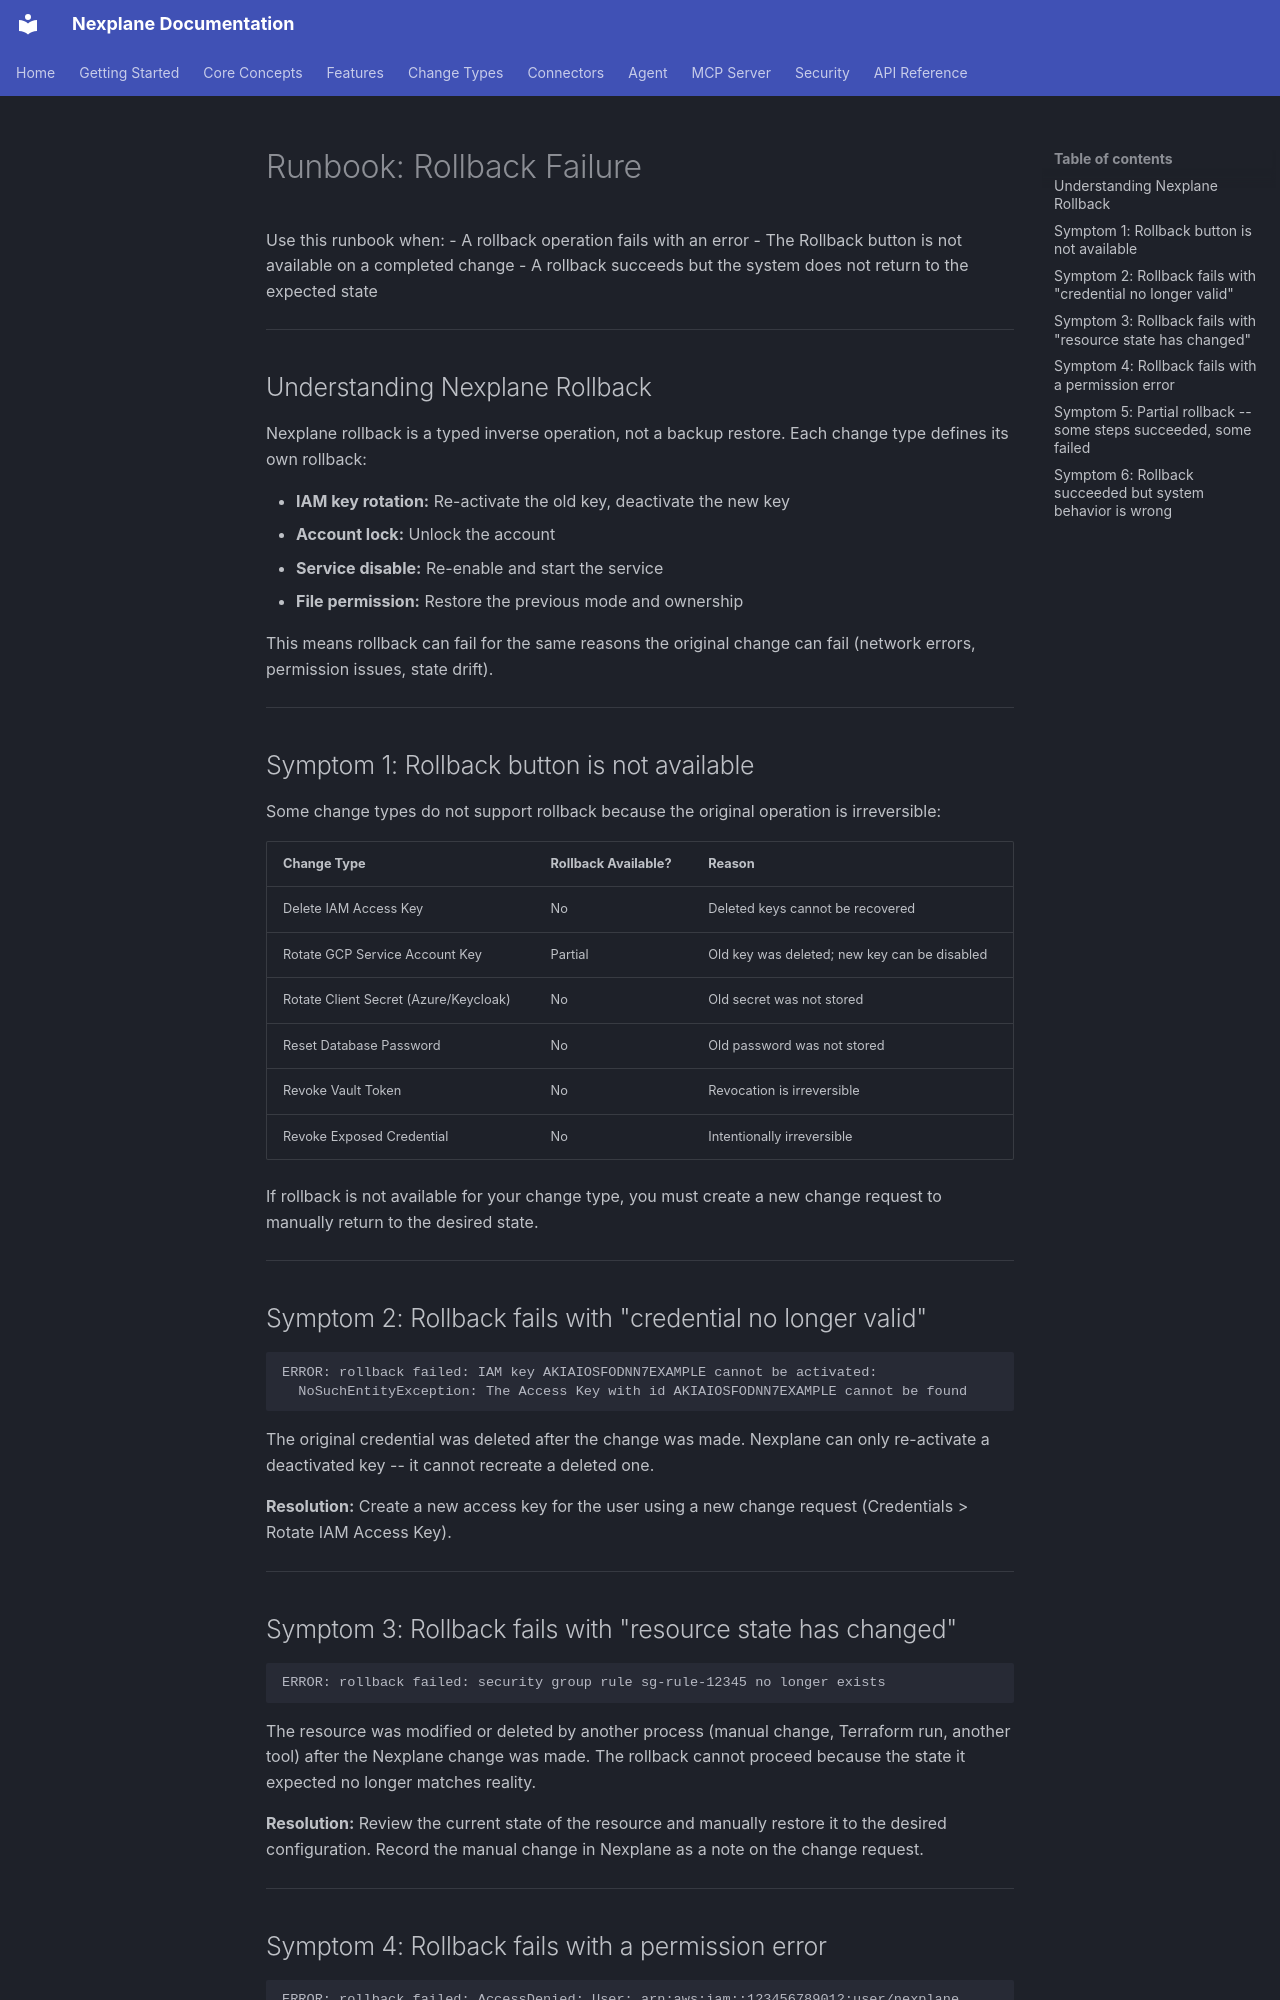

repository: youbetyourballs/nexplane-docs · page: runbooks/rollback-failure/index.html · generator: mkdocs

# Runbook: Rollback Failure

Use this runbook when:
- A rollback operation fails with an error
- The Rollback button is not available on a completed change
- A rollback succeeds but the system does not return to the expected state

---

## Understanding Nexplane Rollback

Nexplane rollback is a typed inverse operation, not a backup restore. Each change type defines its own rollback:

- **IAM key rotation:** Re-activate the old key, deactivate the new key
- **Account lock:** Unlock the account
- **Service disable:** Re-enable and start the service
- **File permission:** Restore the previous mode and ownership

This means rollback can fail for the same reasons the original change can fail (network errors, permission issues, state drift).

---

## Symptom 1: Rollback button is not available

Some change types do not support rollback because the original operation is irreversible:

| Change Type | Rollback Available? | Reason |
|---|---|---|
| Delete IAM Access Key | No | Deleted keys cannot be recovered |
| Rotate GCP Service Account Key | Partial | Old key was deleted; new key can be disabled |
| Rotate Client Secret (Azure/Keycloak) | No | Old secret was not stored |
| Reset Database Password | No | Old password was not stored |
| Revoke Vault Token | No | Revocation is irreversible |
| Revoke Exposed Credential | No | Intentionally irreversible |

If rollback is not available for your change type, you must create a new change request to manually return to the desired state.

---

## Symptom 2: Rollback fails with "credential no longer valid"

```
ERROR: rollback failed: IAM key AKIAIOSFODNN7EXAMPLE cannot be activated: 
  NoSuchEntityException: The Access Key with id AKIAIOSFODNN7EXAMPLE cannot be found
```

The original credential was deleted after the change was made. Nexplane can only re-activate a deactivated key -- it cannot recreate a deleted one.

**Resolution:** Create a new access key for the user using a new change request (Credentials > Rotate IAM Access Key).

---

## Symptom 3: Rollback fails with "resource state has changed"

```
ERROR: rollback failed: security group rule sg-rule-12345 no longer exists
```

The resource was modified or deleted by another process (manual change, Terraform run, another tool) after the Nexplane change was made. The rollback cannot proceed because the state it expected no longer matches reality.

**Resolution:** Review the current state of the resource and manually restore it to the desired configuration. Record the manual change in Nexplane as a note on the change request.

---
